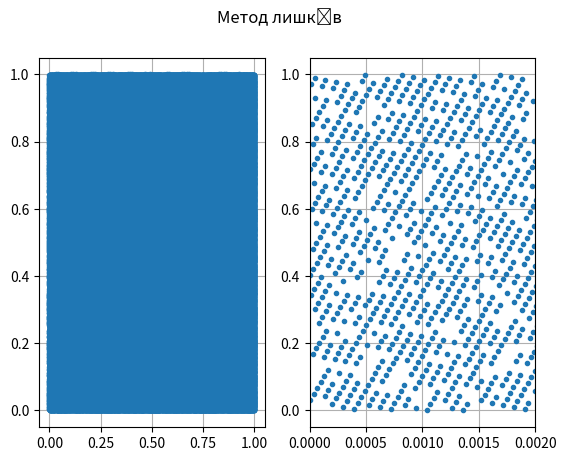

The script that saved this image:
import matplotlib.pyplot as plt


m = [65700417,[0,0.002],400_000]
# m = [70041,[0,0.0002],2_000_000]
# m = [417,[0,0.01],20_000]

def generator():
    # seed = 0.01
    seed = 2**(-32)
    while True:
        # seed = (seed * m[0]) % 1
        seed = (seed * m[0]) - int((seed * m[0]))
        yield seed

gen = generator()
b = [next(gen) for i in range(m[2] * 2)]

plt.subplot(1,2,1)
plt.plot(b[::2],b[1::2],".")
plt.grid()

plt.subplot(1,2,2)
plt.plot(b[::2],b[1::2],".")
plt.xlim(m[1])
plt.grid()

plt.suptitle("Метод лишків")
plt.show()